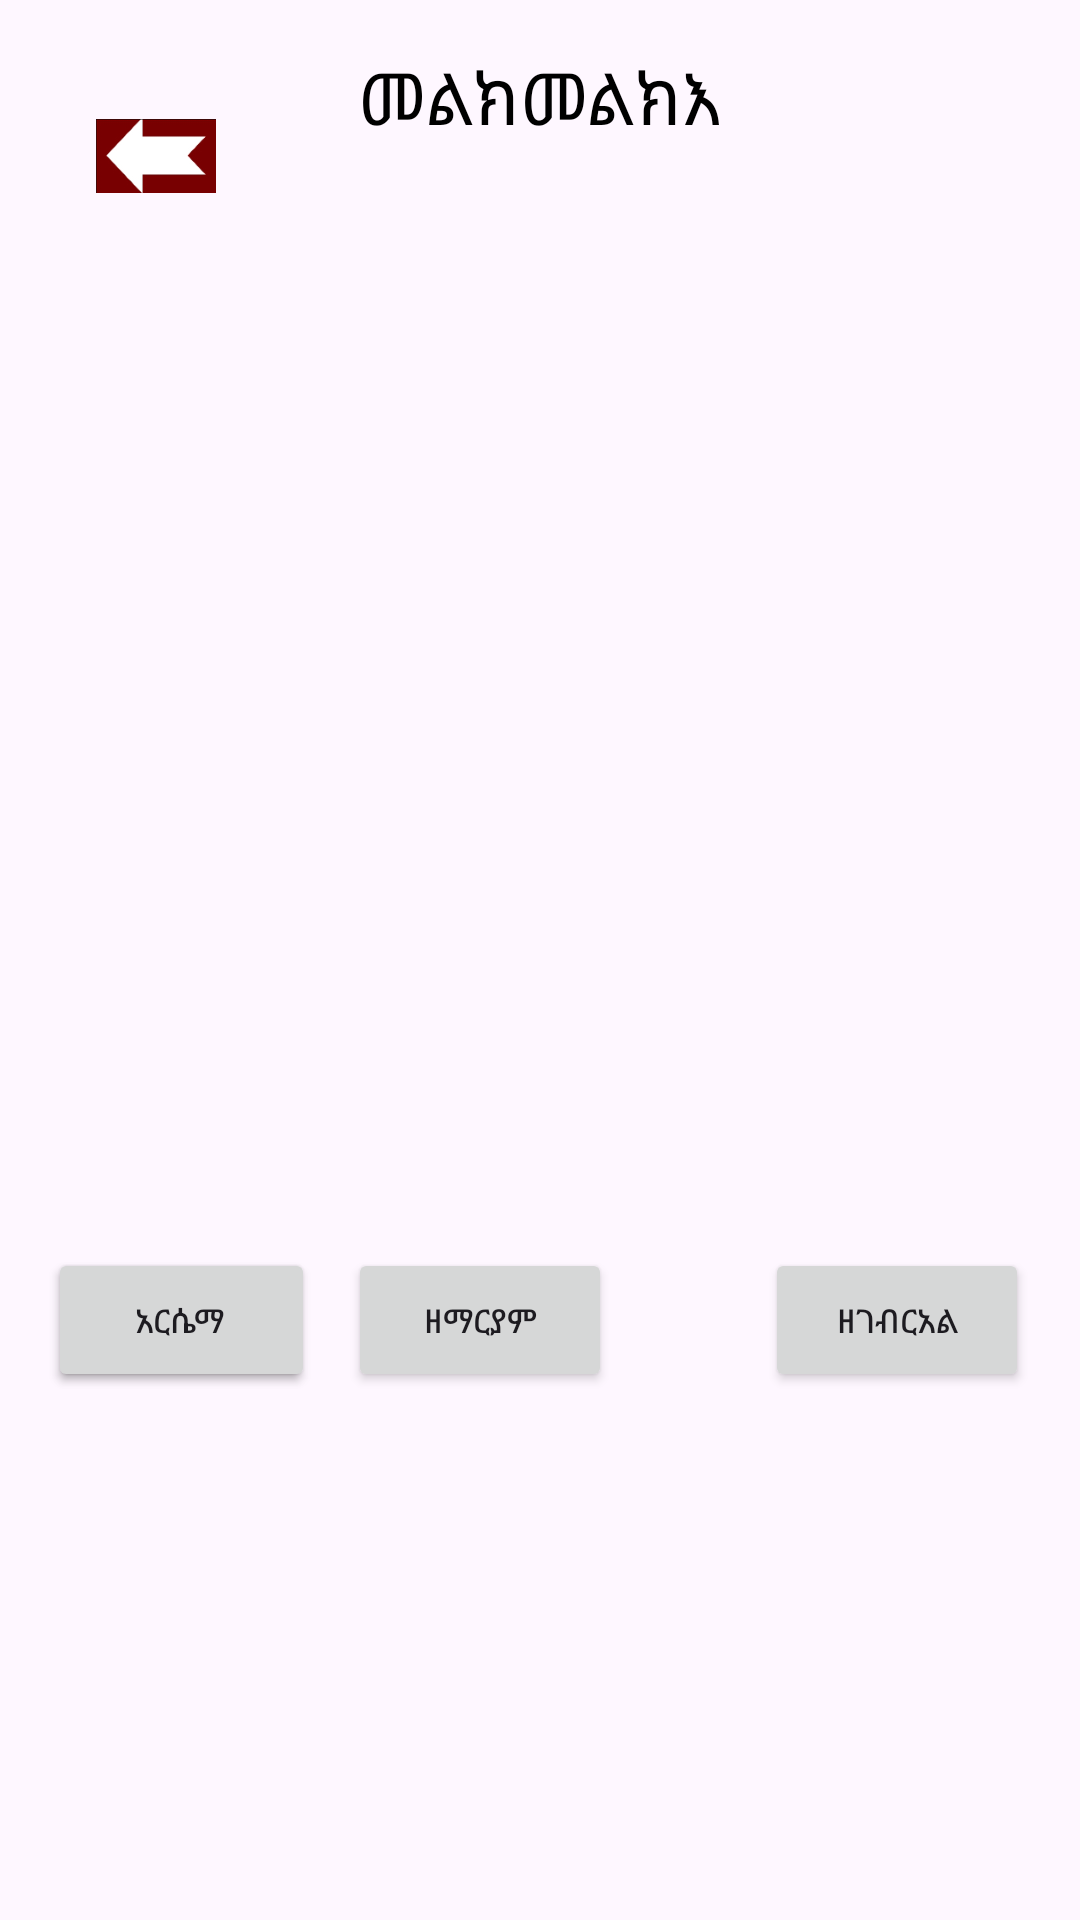

The Android layout XML behind this screen, and the referenced resources:
<!-- AndroidManifest.xml: application theme Theme.Hadush -->
<!-- res/layout/activity_right1.xml -->
<?xml version="1.0" encoding="utf-8"?>
<RelativeLayout xmlns:android="http://schemas.android.com/apk/res/android"
    android:layout_width="match_parent"
    android:layout_height="match_parent"
    android:background="@drawable/jes"
    android:padding="16dp">
    <ImageView
        android:id="@+id/backButton"
        android:layout_width="40dp"
        android:layout_height="40dp"
        android:src="@drawable/imgghfgg"
        android:layout_alignParentTop="true"
        android:layout_alignParentLeft="true"
        android:layout_marginTop="16dp"
        android:layout_marginLeft="16dp"
        android:contentDescription="Back Button" />

    <TextView
        android:id="@+id/textView"
        android:layout_width="wrap_content"
        android:layout_height="wrap_content"
        android:text="መልክመልክእ"
        android:textSize="24sp"
        android:textColor="@android:color/black"
        android:layout_alignParentTop="true"
        android:layout_centerHorizontal="true"
        android:layout_marginBottom="32dp"/>
    <Button
        android:id="@+id/button111"
        android:layout_width="wrap_content"
        android:layout_height="wrap_content"
        android:text="ዘማርያም"
        android:textSize="11sp"
        android:layout_alignParentBottom="true"
        android:layout_alignParentLeft="true"
        android:layout_marginBottom="160dp"
        android:layout_marginLeft="100dp"/>

    <Button
        android:id="@+id/button222"
        android:layout_width="wrap_content"
        android:layout_height="wrap_content"
        android:text="ዘሚካኢል"
        android:textSize="11sp"
        android:layout_alignParentBottom="true"
        android:layout_alignParentLeft="true"
        android:layout_marginBottom="160dp"
        android:layout_marginLeft="1dp"/>

    <Button
        android:id="@+id/button333"
        android:layout_width="wrap_content"
        android:layout_height="wrap_content"
        android:text="ዘገብርአል"
        android:textSize="11sp"
        android:layout_alignParentBottom="true"
        android:layout_alignParentRight="true"
        android:layout_marginBottom="160dp"
        android:layout_marginRight="1dp"
        />

    <Button
        android:id="@+id/button444"
        android:layout_width="wrap_content"
        android:layout_height="wrap_content"
        android:text="አርሴማ"
        android:textSize="11sp"
        android:layout_alignParentBottom="true"
        android:layout_marginBottom="160dp" />

</RelativeLayout>
<!-- resources referenced by this layout -->
<resources>
  <!-- drawable imgghfgg: png bitmap (drawable, 13827 bytes) -->
  <!-- drawable jes: png bitmap (mipmap-hdpi, 145209 bytes) -->
  <style name="Theme.Hadush" parent="Base.Theme.Hadush" />
  <style name="Base.Theme.Hadush" parent="Theme.Material3.DayNight.NoActionBar">
          
          
      </style>
</resources>
